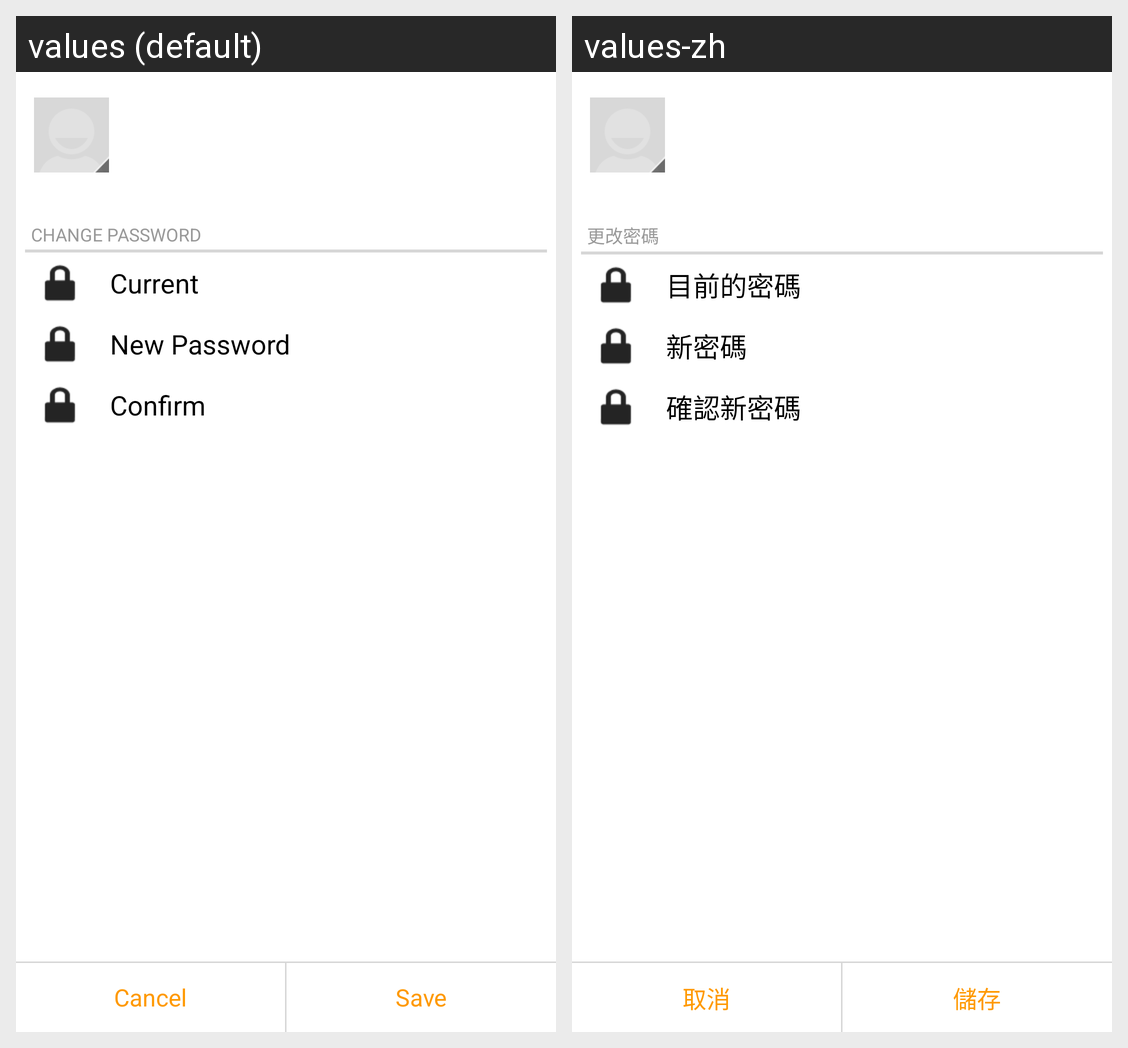

Locale-by-locale string values for the Android screen shown in this grid:
Android screen res/layout/password_main.xml rendered under 2 locales, left to right: values (default), values-zh. Device: Nexus 5 (rendered at 1080×1920; each locale shown at half size, 540×960, under a caption strip naming it); theme Theme.MaterialComponents.DayNight.NoActionBar.
Strings drawn on this screen, with the default value and each locale's value (text and hints the layout hard-codes, and strings that could not be matched under every locale, appear in the picture but are not listed):

cancel
  values: Cancel
  values-zh: 取消

save
  values: Save
  values-zh: 儲存

change_password
  values: Change Password
  values-zh: 更改密碼

current
  values: Current
  values-zh: 目前的密碼

newpassword
  values: New Password
  values-zh: 新密碼

confirm
  values: Confirm
  values-zh: 確認新密碼
